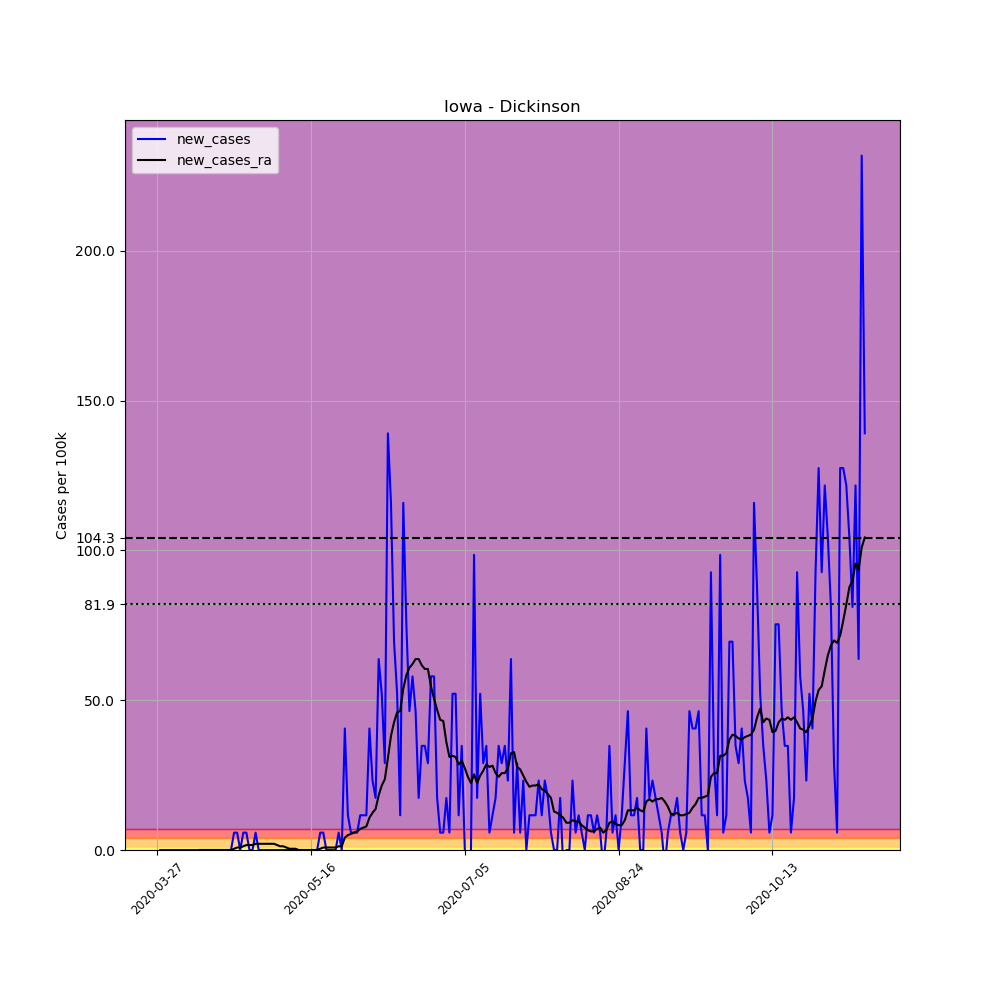

The table this chart was drawn from, first rows:
, date, county, state, fips, cases, deaths, COUNTY, STNAME, CTYNAME, POPESTIMATE2019, per_100k, new_cases, new_cases_ra
398164, 2020-03-27, Dickinson, Iowa, 19059, 1, 0, 59, Iowa, Dickinson, 17258, 5.794, , 
398165, 2020-03-28, Dickinson, Iowa, 19059, 1, 0, 59, Iowa, Dickinson, 17258, 5.794, 0.0, 
398166, 2020-03-29, Dickinson, Iowa, 19059, 1, 0, 59, Iowa, Dickinson, 17258, 5.794, 0.0, 
398167, 2020-03-30, Dickinson, Iowa, 19059, 1, 0, 59, Iowa, Dickinson, 17258, 5.794, 0.0, 
398168, 2020-03-31, Dickinson, Iowa, 19059, 1, 0, 59, Iowa, Dickinson, 17258, 5.794, 0.0, 
398169, 2020-04-01, Dickinson, Iowa, 19059, 1, 0, 59, Iowa, Dickinson, 17258, 5.794, 0.0, 
398170, 2020-04-02, Dickinson, Iowa, 19059, 1, 0, 59, Iowa, Dickinson, 17258, 5.794, 0.0, 
398171, 2020-04-03, Dickinson, Iowa, 19059, 1, 0, 59, Iowa, Dickinson, 17258, 5.794, 0.0, 
398172, 2020-04-04, Dickinson, Iowa, 19059, 1, 0, 59, Iowa, Dickinson, 17258, 5.794, 0.0, 
398173, 2020-04-05, Dickinson, Iowa, 19059, 1, 0, 59, Iowa, Dickinson, 17258, 5.794, 0.0, 
398174, 2020-04-06, Dickinson, Iowa, 19059, 1, 0, 59, Iowa, Dickinson, 17258, 5.794, 0.0, 
398175, 2020-04-07, Dickinson, Iowa, 19059, 1, 0, 59, Iowa, Dickinson, 17258, 5.794, 0.0, 
398176, 2020-04-08, Dickinson, Iowa, 19059, 1, 0, 59, Iowa, Dickinson, 17258, 5.794, 0.0, 
398177, 2020-04-09, Dickinson, Iowa, 19059, 1, 0, 59, Iowa, Dickinson, 17258, 5.794, 0.0, 
398178, 2020-04-10, Dickinson, Iowa, 19059, 1, 0, 59, Iowa, Dickinson, 17258, 5.794, 0.0, 0.0
398179, 2020-04-11, Dickinson, Iowa, 19059, 1, 0, 59, Iowa, Dickinson, 17258, 5.794, 0.0, 0.0
398180, 2020-04-12, Dickinson, Iowa, 19059, 1, 0, 59, Iowa, Dickinson, 17258, 5.794, 0.0, 0.0
398181, 2020-04-13, Dickinson, Iowa, 19059, 1, 0, 59, Iowa, Dickinson, 17258, 5.794, 0.0, 0.0
398182, 2020-04-14, Dickinson, Iowa, 19059, 1, 0, 59, Iowa, Dickinson, 17258, 5.794, 0.0, 0.0
398183, 2020-04-15, Dickinson, Iowa, 19059, 1, 0, 59, Iowa, Dickinson, 17258, 5.794, 0.0, 0.0
398184, 2020-04-16, Dickinson, Iowa, 19059, 1, 0, 59, Iowa, Dickinson, 17258, 5.794, 0.0, 0.0
398185, 2020-04-17, Dickinson, Iowa, 19059, 1, 0, 59, Iowa, Dickinson, 17258, 5.794, 0.0, 0.0
398186, 2020-04-18, Dickinson, Iowa, 19059, 1, 0, 59, Iowa, Dickinson, 17258, 5.794, 0.0, 0.0
398187, 2020-04-19, Dickinson, Iowa, 19059, 1, 0, 59, Iowa, Dickinson, 17258, 5.794, 0.0, 0.0
398188, 2020-04-20, Dickinson, Iowa, 19059, 1, 0, 59, Iowa, Dickinson, 17258, 5.794, 0.0, 0.0
398189, 2020-04-21, Dickinson, Iowa, 19059, 2, 0, 59, Iowa, Dickinson, 17258, 11.59, 5.794, 0.4139
398190, 2020-04-22, Dickinson, Iowa, 19059, 3, 0, 59, Iowa, Dickinson, 17258, 17.38, 5.794, 0.8278
398191, 2020-04-23, Dickinson, Iowa, 19059, 3, 0, 59, Iowa, Dickinson, 17258, 17.38, 0.0, 0.8278
398192, 2020-04-24, Dickinson, Iowa, 19059, 4, 0, 59, Iowa, Dickinson, 17258, 23.18, 5.794, 1.242
398193, 2020-04-25, Dickinson, Iowa, 19059, 5, 0, 59, Iowa, Dickinson, 17258, 28.97, 5.794, 1.656
398194, 2020-04-26, Dickinson, Iowa, 19059, 5, 0, 59, Iowa, Dickinson, 17258, 28.97, 0.0, 1.656
398195, 2020-04-27, Dickinson, Iowa, 19059, 5, 0, 59, Iowa, Dickinson, 17258, 28.97, 0.0, 1.656
398196, 2020-04-28, Dickinson, Iowa, 19059, 6, 0, 59, Iowa, Dickinson, 17258, 34.77, 5.794, 2.069
398197, 2020-04-29, Dickinson, Iowa, 19059, 6, 0, 59, Iowa, Dickinson, 17258, 34.77, 0.0, 2.069
398198, 2020-04-30, Dickinson, Iowa, 19059, 6, 0, 59, Iowa, Dickinson, 17258, 34.77, 0.0, 2.069
398199, 2020-05-01, Dickinson, Iowa, 19059, 6, 0, 59, Iowa, Dickinson, 17258, 34.77, 0.0, 2.069
398200, 2020-05-02, Dickinson, Iowa, 19059, 6, 0, 59, Iowa, Dickinson, 17258, 34.77, 0.0, 2.069
398201, 2020-05-03, Dickinson, Iowa, 19059, 6, 0, 59, Iowa, Dickinson, 17258, 34.77, 0.0, 2.069
398202, 2020-05-04, Dickinson, Iowa, 19059, 6, 0, 59, Iowa, Dickinson, 17258, 34.77, 0.0, 2.069
398203, 2020-05-05, Dickinson, Iowa, 19059, 6, 0, 59, Iowa, Dickinson, 17258, 34.77, 0.0, 1.656
398204, 2020-05-06, Dickinson, Iowa, 19059, 6, 0, 59, Iowa, Dickinson, 17258, 34.77, 0.0, 1.242
398205, 2020-05-07, Dickinson, Iowa, 19059, 6, 0, 59, Iowa, Dickinson, 17258, 34.77, 0.0, 1.242
398206, 2020-05-08, Dickinson, Iowa, 19059, 6, 0, 59, Iowa, Dickinson, 17258, 34.77, 0.0, 0.8278
398207, 2020-05-09, Dickinson, Iowa, 19059, 6, 0, 59, Iowa, Dickinson, 17258, 34.77, 0.0, 0.4139
398208, 2020-05-10, Dickinson, Iowa, 19059, 6, 0, 59, Iowa, Dickinson, 17258, 34.77, 0.0, 0.4139
398209, 2020-05-11, Dickinson, Iowa, 19059, 6, 0, 59, Iowa, Dickinson, 17258, 34.77, 0.0, 0.4139
398210, 2020-05-12, Dickinson, Iowa, 19059, 6, 0, 59, Iowa, Dickinson, 17258, 34.77, 0.0, 2.5376526277146434e-16
398211, 2020-05-13, Dickinson, Iowa, 19059, 6, 0, 59, Iowa, Dickinson, 17258, 34.77, 0.0, 2.5376526277146434e-16
398212, 2020-05-14, Dickinson, Iowa, 19059, 6, 0, 59, Iowa, Dickinson, 17258, 34.77, 0.0, 2.5376526277146434e-16
398213, 2020-05-15, Dickinson, Iowa, 19059, 6, 0, 59, Iowa, Dickinson, 17258, 34.77, 0.0, 2.5376526277146434e-16
398214, 2020-05-16, Dickinson, Iowa, 19059, 6, 0, 59, Iowa, Dickinson, 17258, 34.77, 0.0, 2.5376526277146434e-16
398215, 2020-05-17, Dickinson, Iowa, 19059, 6, 0, 59, Iowa, Dickinson, 17258, 34.77, 0.0, 2.5376526277146434e-16
398216, 2020-05-18, Dickinson, Iowa, 19059, 6, 0, 59, Iowa, Dickinson, 17258, 34.77, 0.0, 2.5376526277146434e-16
398217, 2020-05-19, Dickinson, Iowa, 19059, 7, 0, 59, Iowa, Dickinson, 17258, 40.56, 5.794, 0.4139
398218, 2020-05-20, Dickinson, Iowa, 19059, 8, 0, 59, Iowa, Dickinson, 17258, 46.36, 5.794, 0.8278
398219, 2020-05-21, Dickinson, Iowa, 19059, 8, 0, 59, Iowa, Dickinson, 17258, 46.36, 0.0, 0.8278
398220, 2020-05-22, Dickinson, Iowa, 19059, 8, 0, 59, Iowa, Dickinson, 17258, 46.36, 0.0, 0.8278
398221, 2020-05-23, Dickinson, Iowa, 19059, 8, 0, 59, Iowa, Dickinson, 17258, 46.36, 0.0, 0.8278
398222, 2020-05-24, Dickinson, Iowa, 19059, 8, 0, 59, Iowa, Dickinson, 17258, 46.36, 0.0, 0.8278
398223, 2020-05-25, Dickinson, Iowa, 19059, 9, 0, 59, Iowa, Dickinson, 17258, 52.15, 5.794, 1.242
... 171 more rows
